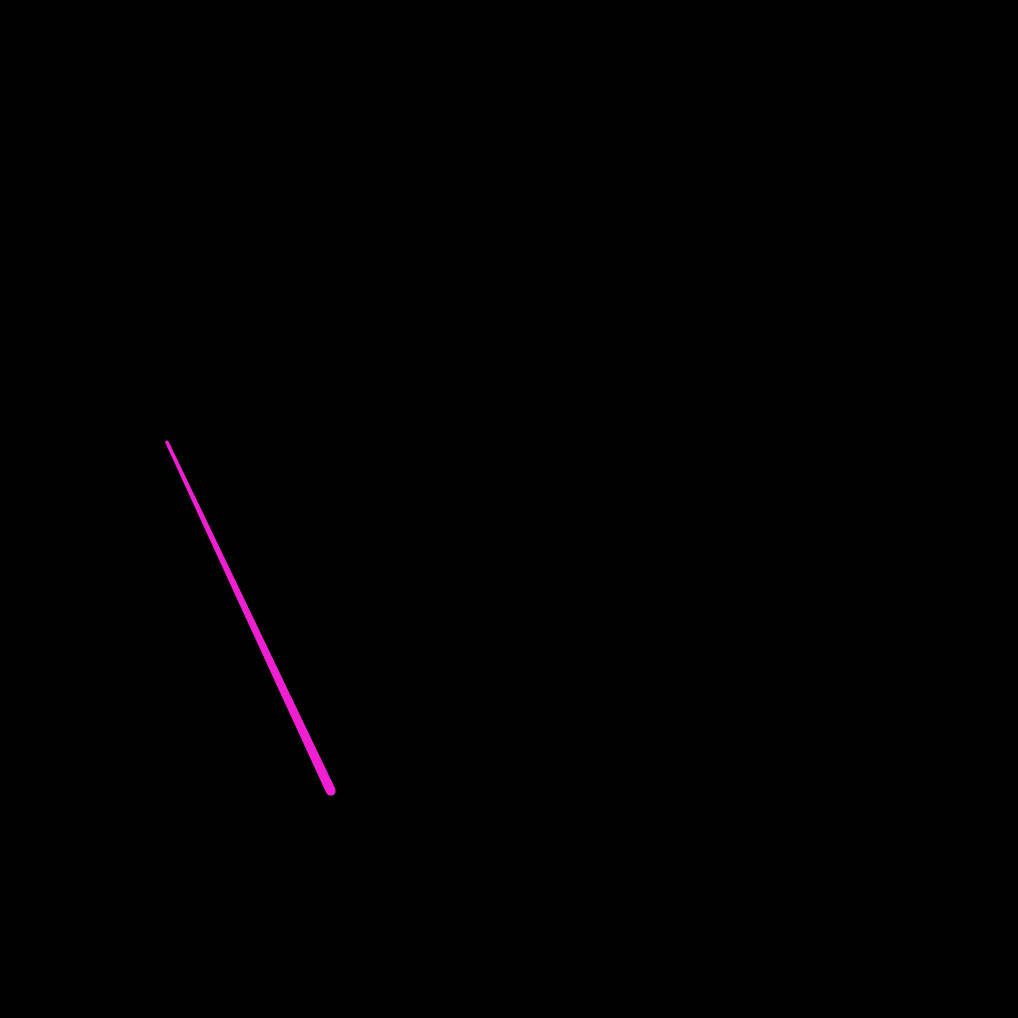
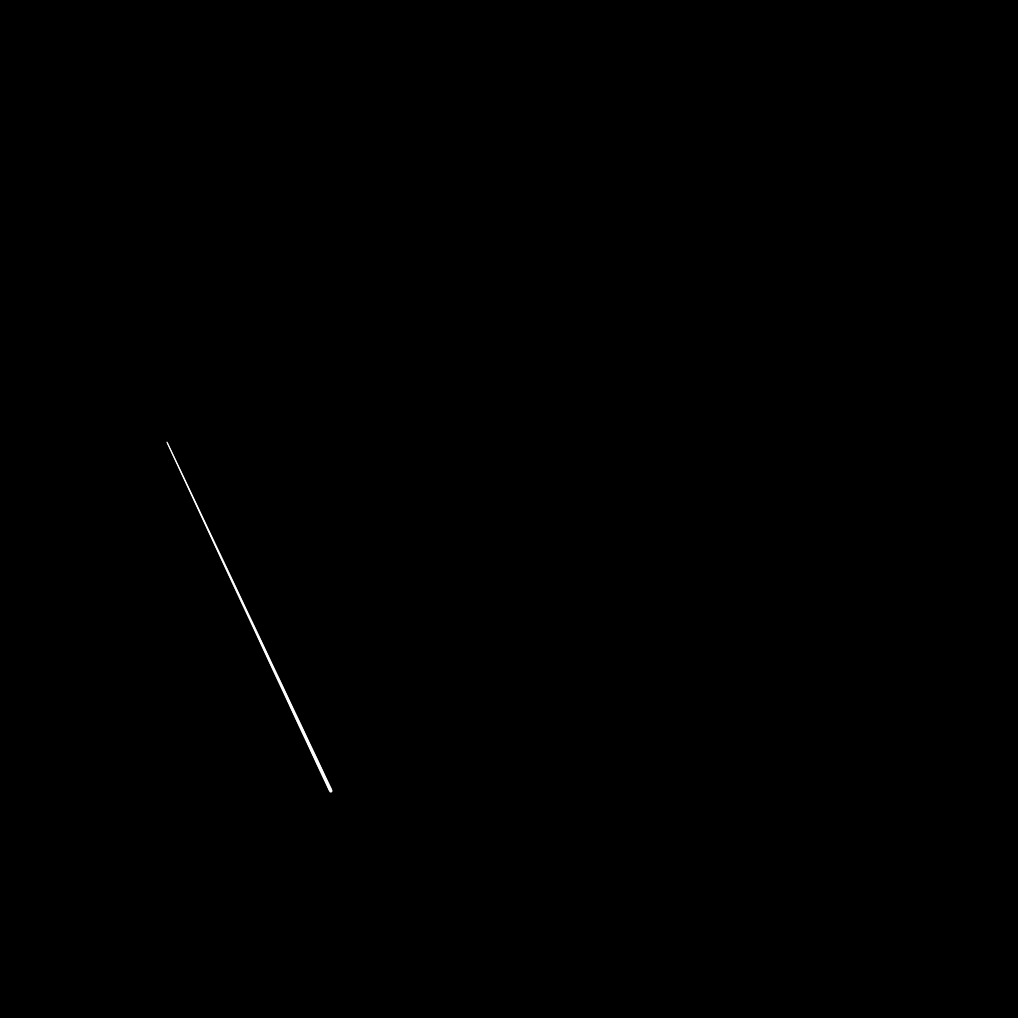
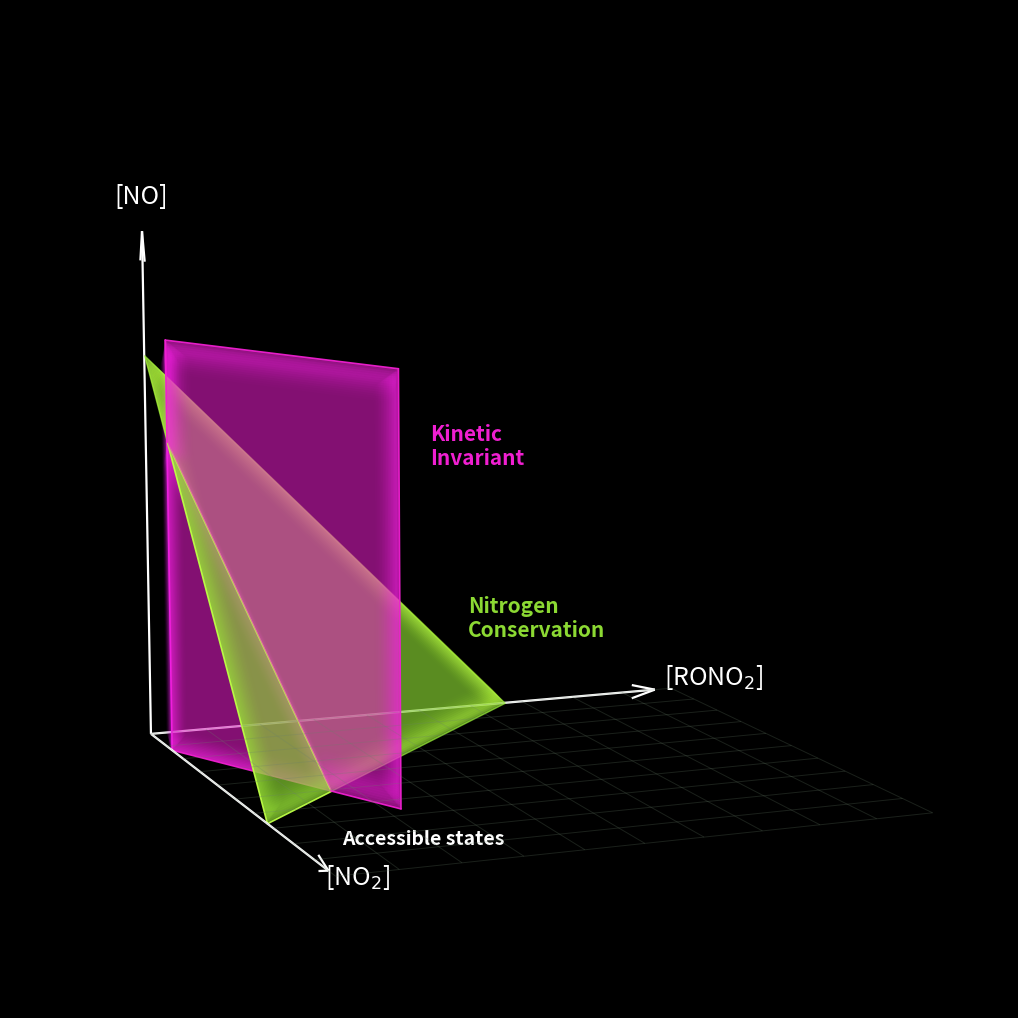
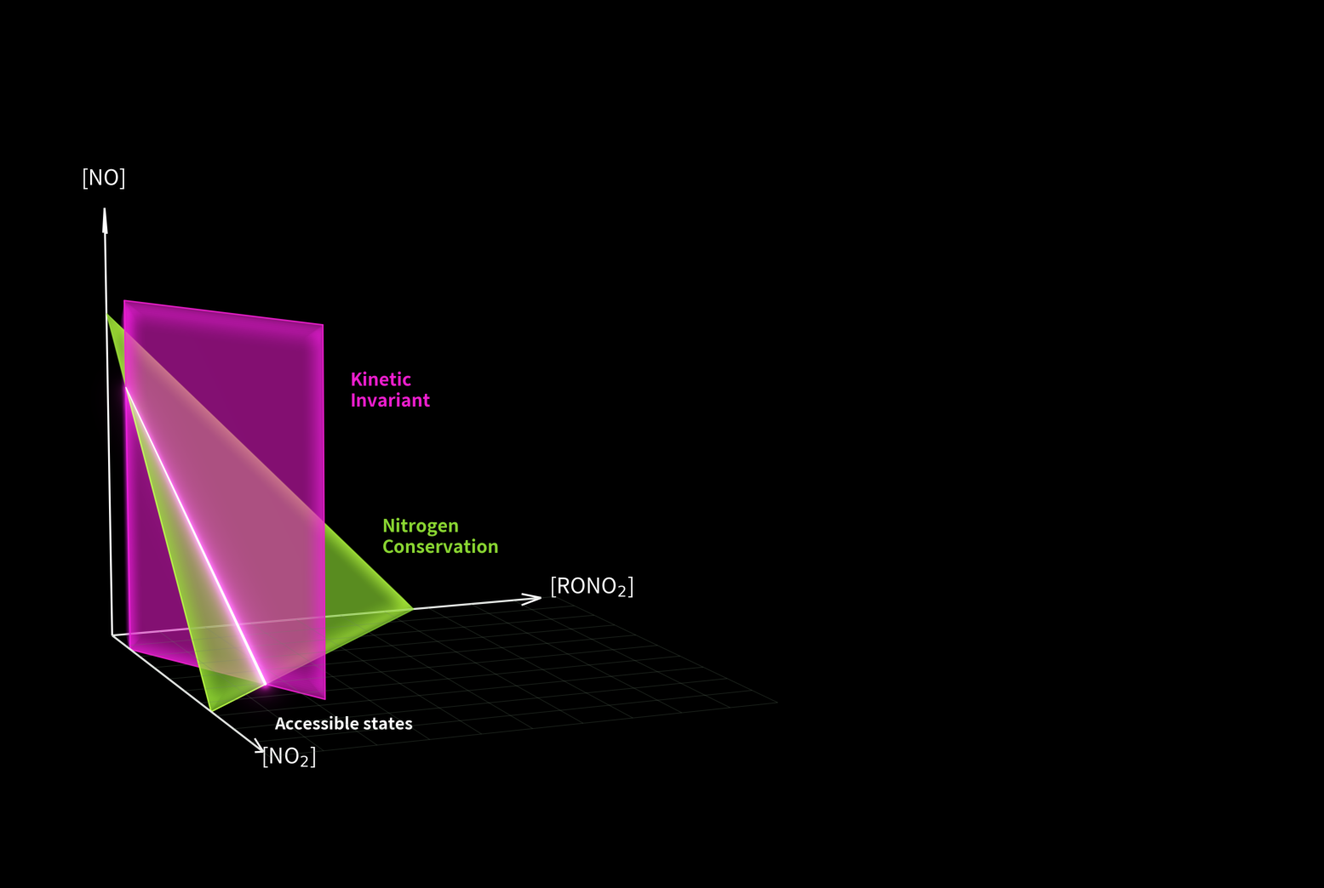

Write the Python code that produced these figures, in order.
"""
Kinetic-invariant geometry for the RO2 + NO branching system (RONO2 / NO / NO2).

Coordinates:  x = [NO2],  y = [RONO2],  z = [NO] (vertical)
Invariants:
  (1) nitrogen conservation:  [NO2] + [RONO2] + [NO] = N_tot   -> green simplex (triangle)
  (2) kinetic invariant:      k2 [NO2] - k1 [RONO2] = L        -> magenta plane (parallel to NO axis)
Intersection = 1D chord of accessible states, drawn as a game-style laser.
"""
import numpy as np
import matplotlib
matplotlib.use("Agg")
import matplotlib.pyplot as plt
from mpl_toolkits.mplot3d.art3d import Poly3DCollection, Line3DCollection
from matplotlib.patches import FancyBboxPatch
from scipy.ndimage import gaussian_filter

SCALE = 2          # 1 = preview, 2 = print resolution

# ---------------------------------------------------------------- chemistry
k1, k2, N, L = 0.7, 0.3, 1.0, 0.06

P_top = np.array([L/k2, 0.0, N - L/k2])                            # (0.20, 0.00, 0.80)
P_bot = np.array([(k1*N + L)/(k1+k2), (k2*N - L)/(k1+k2), 0.0])    # (0.76, 0.24, 0.00)
for P in (P_top, P_bot):
    assert abs(P.sum() - N) < 1e-12
    assert abs(k2*P[0] - k1*P[1] - L) < 1e-12
    assert (P >= -1e-12).all()

GREEN   = np.array([0.55, 0.85, 0.20])
MAGENTA = np.array([0.94, 0.12, 0.82])

# ------------------------------------------------- frosted / acrylic texture
def frosted_field(seed, sigma=13.0, res=128):     # sigma up -> translucent acrylic, not noise
    r = np.random.default_rng(seed).standard_normal((res, res))
    f = gaussian_filter(r, sigma=sigma, mode="reflect")
    f -= f.min(); f /= (f.max() + 1e-9)
    return f

GFIELD = frosted_field(11)
MFIELD = frosted_field(23)

def frost_color(base, t, lo=0.55, hi=1.28, alpha=0.50):
    b = lo + (hi - lo) * t
    rgb = np.clip(base * b, 0, 1)
    return (rgb[0], rgb[1], rgb[2], alpha)

# ------------------------------------------------------------- tessellation
A = np.array([N, 0, 0]); B = np.array([0, N, 0]); C = np.array([0, 0, N])

def tri_faces(n=11):
    faces, cols = [], []
    def bary(a, b):
        c = 1 - a - b
        return a*A + b*B + c*C
    for i in range(n):
        for j in range(n - i):
            p00 = bary(i/n, j/n); p10 = bary((i+1)/n, j/n); p01 = bary(i/n, (j+1)/n)
            faces.append([p00, p10, p01])
            cols.append(((i+0.33)/n, (j+0.33)/n))
            if j < n - i - 1:
                p11 = bary((i+1)/n, (j+1)/n)
                faces.append([p10, p11, p01])
                cols.append(((i+0.66)/n, (j+0.66)/n))
    return faces, np.array(cols)

anchor = np.array([L/k2, 0.0, 0.0])
dfloor = np.array([k1, k2, 0.0]); dfloor /= np.linalg.norm(dfloor)
zhat   = np.array([0, 0, 1.0])
A_MAX, H_MAX = 0.86, 1.06

def mag_faces(na=10, nh=8):
    faces, cols = [], []
    def pt(a, h):
        return anchor + a*A_MAX*dfloor + h*H_MAX*zhat
    for i in range(na):
        for j in range(nh):
            faces.append([pt(i/na, j/nh), pt((i+1)/na, j/nh),
                          pt((i+1)/na, (j+1)/nh), pt(i/na, (j+1)/nh)])
            cols.append(((i+0.5)/na, (j+0.5)/nh))
    return faces, np.array(cols)

gfaces, guv = tri_faces()
mfaces, muv = mag_faces()

gcolors = [frost_color(GREEN,   1, alpha=0.40) for (u, v) in guv]  # green denser
mcolors = [frost_color(MAGENTA, 1, alpha=0.30) for (u, v) in muv]

def edge_rgba(c, alpha, boost=1.0):
    rgb = tuple(np.clip(np.array(c[:3]) * boost, 0, 1))
    return (*rgb, alpha)

gedge = [edge_rgba(c, alpha=0.005,  boost=1.18) for c in gcolors]
medge = [edge_rgba(c, alpha=0.005, boost=1.22) for c in mcolors]



# ------------------------------------------------------------------- figure
fig = plt.figure(figsize=(9.6, 10.24), dpi=100*SCALE)
fig.patch.set_facecolor("black")
ax = fig.add_subplot(111, projection="3d")
ax.set_facecolor("black")
ax.set_proj_type("persp", focal_length=0.62)


# Split green simplex by the kinetic line
right_piece = [A, P_bot, P_top]              # k2*x - k1*y >= L
left_piece  = [B, C, P_top, P_bot]           # k2*x - k1*y <= L

# Split magenta plane by the same intersection line
mBL = anchor
mBR = anchor + A_MAX * dfloor
mTR = anchor + A_MAX * dfloor + H_MAX * zhat
mTL = anchor + H_MAX * zhat

mag_left_piece  = [mBL, P_bot, P_top]
mag_right_piece = [P_top, mTL, mTR, mBR, P_bot]

right_poly = Poly3DCollection(
    [right_piece],
    facecolors=[(*GREEN, 0.65)],
    edgecolors=[(*np.clip(GREEN * 1.35, 0, 1), 0.95)],
    linewidths=1.2,
    antialiaseds=True
)

left_poly = Poly3DCollection(
    [left_piece],
    facecolors=[(*GREEN, 0.65)],
    edgecolors=[(*np.clip(GREEN * 1.15, 0, 1), 0.65)],
    linewidths=1.0,
    antialiaseds=True
)

mag_left_poly = Poly3DCollection(
    [mag_left_piece],
    facecolors=[(*MAGENTA, 0.55)],
    edgecolors='none',
    linewidths=0,
    antialiaseds=True
)

mag_right_poly = Poly3DCollection(
    [mag_right_piece],
    facecolors=[(*MAGENTA, 0.55)],
    edgecolors='none',
    linewidths=0,
    antialiaseds=True
)

# Add fills
ax.add_collection3d(mag_left_poly)
ax.add_collection3d(right_poly)
ax.add_collection3d(mag_right_poly)
ax.add_collection3d(left_poly)

# zsort / zorder
mag_left_poly.set_zsort("min")
right_poly.set_zsort("min")
mag_right_poly.set_zsort("min")
left_poly.set_zsort("max")

mag_left_poly.set_zorder(80)
right_poly.set_zorder(90)
mag_right_poly.set_zorder(100)
left_poly.set_zorder(110)

# -------------------------------------------------------------
# Manual magenta outline: draw only visible edges
# Omit the edge you do NOT want inside the green overlap.
# -------------------------------------------------------------

def soft_edge_inward(points, color, *, inside_point=None, layers=16, shrink_step=0.008):
    """
    Draw a glowy outline by shrinking copies of the path toward an interior point.
    This makes the glow bleed inward instead of outward.

    points:
        Open or closed polyline, e.g. [P_top, mTL, mTR, mBR, P_bot]
        or [mBL, P_bot, P_top]
    inside_point:
        A point guaranteed to lie inside the plane piece.
        If None, the centroid of the points is used.
    layers:
        Number of glow layers.
    shrink_step:
        How much each outer layer is pulled inward.
    """
    pts = np.asarray(points, dtype=float)

    # If the path is explicitly closed, drop the duplicate end for scaling,
    # then close it again after shrinking.
    closed = np.allclose(pts[0], pts[-1])
    if closed:
        pts = pts[:-1]

    anchor = np.asarray(inside_point, dtype=float) if inside_point is not None else pts.mean(axis=0)

    glow = tuple(np.clip(np.array(color) * 1.35, 0, 1))

    # Draw widest / faintest first, then tighter / brighter layers on top
    for level in range(layers, 0, -1):
        scale = max(0.0, 1.0 - shrink_step * level)
        shrunk = anchor + (pts - anchor) * scale

        if closed:
            shrunk = np.vstack([shrunk, shrunk[0]])

        segs = np.stack([shrunk[:-1], shrunk[1:]], axis=1)

        # faint outer layers, stronger inner layers
        alpha = 0.007 * (layers - level + 1)

        lc = Line3DCollection(
            segs,
            colors=[(*glow, alpha)] * len(segs),
            linewidths=level,
            capstyle="round"
        )
        lc.set_zorder(18 + (layers - level))
        ax.add_collection3d(lc)

    # crisp core line on top
    core_pts = np.asarray(points, dtype=float)
    if np.allclose(core_pts[0], core_pts[-1]):
        core_pts = core_pts[:-1]
        core_pts = np.vstack([core_pts, core_pts[0]])
    core_segs = np.stack([core_pts[:-1], core_pts[1:]], axis=1)

    core = Line3DCollection(
        core_segs,
        colors=[(*color, 0.95)] * len(core_segs),
        linewidths=1.2,
        capstyle="round"
    )
    core.set_zorder(200)
    ax.add_collection3d(core)

# left piece: a V-shape inside the magenta plane
soft_edge_inward([mBL, P_bot, P_top], MAGENTA, inside_point=(mBL + P_bot + P_top) / 3)

# right piece: boundary path of the other magenta polygon
soft_edge_inward([P_top, mTL, mTR, mBR, P_bot], MAGENTA,
                 inside_point=(P_top + mTL + mTR + mBR + P_bot) / 5)

soft_edge_inward([mBL, mTL], MAGENTA, inside_point=(mBL + mTL + P_top + P_bot) / 4)


# --------------------------------------------------------- line geometry
elev, azim = 9, -22
ax.view_init(elev=elev, azim=azim)
el, az = np.radians(elev), np.radians(azim)
eye = np.array([np.cos(el)*np.cos(az), np.cos(el)*np.sin(az), np.sin(el)])

M = 160
ts   = np.linspace(0, 1, M)
pts  = np.outer(1-ts, P_top) + np.outer(ts, P_bot)
segs = np.stack([pts[:-1], pts[1:]], axis=1)
depth = (0.5*(pts[:-1] + pts[1:])) @ eye
dn = (depth - depth.min())/(np.ptp(depth) + 1e-9)     # 0 far .. 1 near
width_scale = 0.55 + 1.0*dn                           # taper toward viewer


def draw_line(target, base_w, color=(1,1,1), sparks=False, spark_s=60):
    rgba = (*color, 1.0)
    lc = Line3DCollection(
        segs,
        colors=[rgba]*len(segs),
        linewidths=base_w*width_scale,
        capstyle="round"
    )
    lc.set_zorder(50)
    target.add_collection3d(lc)
    if sparks:
        target.scatter(
            *np.stack([P_top, P_bot]).T,
            s=spark_s,
            c=[color],
            depthshade=False,
            zorder=60
        )
# NOTE: line is NOT drawn into the base scene; it is composited afterwards.

# ------------------------------------------------------------ soft edges

def soft_edge(loop, color, layers=16, shrink_step=0.014):
    loop = np.asarray(loop, dtype=float)

    # If the loop is already closed like [A, B, C, A], drop the repeated last point
    if np.allclose(loop[0], loop[-1]):
        loop = loop[:-1]

    centroid = loop.mean(axis=0)
    glow = tuple(np.clip(np.array(color) * 1.35, 0, 1))

    # Draw from the widest / faintest layer down to the narrowest / brightest layer
    for level in range(layers, 0, -1):
        # shrink inward toward the centroid
        scale = max(0.0, 1.0 - shrink_step * level)
        shrunk = centroid + (loop - centroid) * scale

        # close the polygon again
        closed = np.vstack([shrunk, shrunk[0]])
        e = np.stack([closed[:-1], closed[1:]], axis=1)

        # keep the wide layers faint and the inner layers stronger
        alpha = 0.007 * (layers - level + 1)

        lc = Line3DCollection(
            e,
            colors=[(*glow, alpha)] * len(e),
            linewidths=level,
            capstyle="round"
        )
        lc.set_zorder(18 + (layers - level))
        ax.add_collection3d(lc)

soft_edge([A, B, C, A], GREEN, shrink_step=0.008)


# ------------------------------------------------------------- floor grid
gl = []
ext, step = 1.5, 0.15
for x in np.arange(0, ext+1e-9, step):
    gl.append([[x, 0, 0], [x, ext, 0]]); gl.append([[0, x, 0], [ext, x, 0]])
grid = Line3DCollection(gl, colors=[(0.42, 0.5, 0.42, 0.25)]*len(gl), linewidths=0.7)
grid.set_zorder(5); ax.add_collection3d(grid)

# ------------------------------------------------------------------ axes
axis_len = {"x": 1.45, "y": 1.45, "z": 1.32}
ax.quiver(0, 0, 0, axis_len["x"], 0, 0, color="white", lw=1.6, arrow_length_ratio=0.05)
ax.quiver(0, 0, 0, 0, axis_len["y"], 0, color="white", lw=1.6, arrow_length_ratio=0.05)
ax.quiver(0, 0, 0, 0, 0, axis_len["z"], color="white", lw=1.6, arrow_length_ratio=0.06)
ax.text(axis_len["x"]+0.20, 0, 0.02, "[NO$_2$]", color="white", fontsize=18, ha="center")
ax.text(0, axis_len["y"]+0.18, 0.0, "[RONO$_2$]", color="white", fontsize=18, ha="center")
ax.text(0, 0, axis_len["z"]+0.07, "[NO]", color="white", fontsize=18, ha="center")

ax.set_xlim(0, 1.5); ax.set_ylim(0, 1.5); ax.set_zlim(0, 1.4)
ax.set_box_aspect((1.5, 1.5, 1.4)); ax.set_axis_off()

ax.text(
    0.50, 0.70, 0.30,
    "Nitrogen\nConservation",
    color=GREEN,
    fontsize=15,
    fontweight="bold"
)

ax.text(
    0.50, 0.60, 0.75,
    "Kinetic\nInvariant",
    color=MAGENTA,
    fontsize=15,
    fontweight="bold"
)

ax.text(
    1.25, 0.10, 0,
    "Accessible states",
    color="white",
    fontsize=14,
    fontweight="bold"
)

fig.subplots_adjust(left=-0.02, right=1.02, top=1.04, bottom=-0.04)

# ============================================ game-laser line compositing
fig.canvas.draw()
buf = np.asarray(fig.canvas.buffer_rgba()).astype(np.float32)[..., :3] / 255.0

def line_buffer(base_w, color=(1,1,1), sparks=False, spark_s=60):
    """Render the line ALONE on black at identical camera -> RGB buffer."""
    lf = plt.figure(figsize=(9.6, 10.24), dpi=100*SCALE)
    lf.patch.set_facecolor("black")
    la = lf.add_subplot(111, projection="3d"); la.set_facecolor("black")
    la.set_proj_type("persp", focal_length=0.62); la.view_init(elev=elev, azim=azim)
    draw_line(la, base_w, color=color, sparks=sparks, spark_s=spark_s)
    la.set_xlim(0, 1.5); la.set_ylim(0, 1.5); la.set_zlim(0, 1.4)
    la.set_box_aspect((1.5, 1.5, 1.4)); la.set_axis_off()
    lf.subplots_adjust(left=-0.02, right=1.02, top=1.04, bottom=-0.04)
    lf.canvas.draw()
    b = np.asarray(lf.canvas.buffer_rgba()).astype(np.float32)[..., :3] / 255.0
    plt.close(lf)
    return b

def screen(a, b):
    return 1 - (1 - a) * (1 - np.clip(b, 0, 1))

WHITE   = (1.0, 1.0, 1.0)
MAGENTA = (0.94, 0.12, 0.82)


emissive = line_buffer(base_w=4.5, color=MAGENTA, sparks=False)   # glow source
crisp    = line_buffer(base_w=1.6, color=WHITE, sparks=False)    # sharp core


out = buf.copy()
for s, w in zip((2.5*SCALE, 8*SCALE, 20*SCALE), (1.1, 1.45, 1.5)):   # 2. blur  3. screen
    out = screen(out, np.stack([gaussian_filter(emissive[..., c], s) for c in range(3)], -1) * w)
out = screen(out, crisp)                                              # 4. crisp line on top
res = np.clip(out, 0, 1)
plt.close(fig)

GREEN_HEX = "#8fe23a"; MAG_HEX = "#f01fd0"; GREY = "#9a9a9a"
comp = plt.figure(figsize=(15.36, 10.24), dpi=100*SCALE)
comp.patch.set_facecolor("black")
ax3d = comp.add_axes([0.0, 0.0, 960/1536, 1.0]); ax3d.imshow(res); ax3d.axis("off")

ov = comp.add_axes([0, 0, 1, 1]); ov.set_xlim(0, 1536); ov.set_ylim(1024, 0)
ov.set_aspect("equal"); ov.axis("off")


comp.savefig("kinv_figure.png", facecolor="black", dpi=100*SCALE)
print("saved kinv_figure.png")
